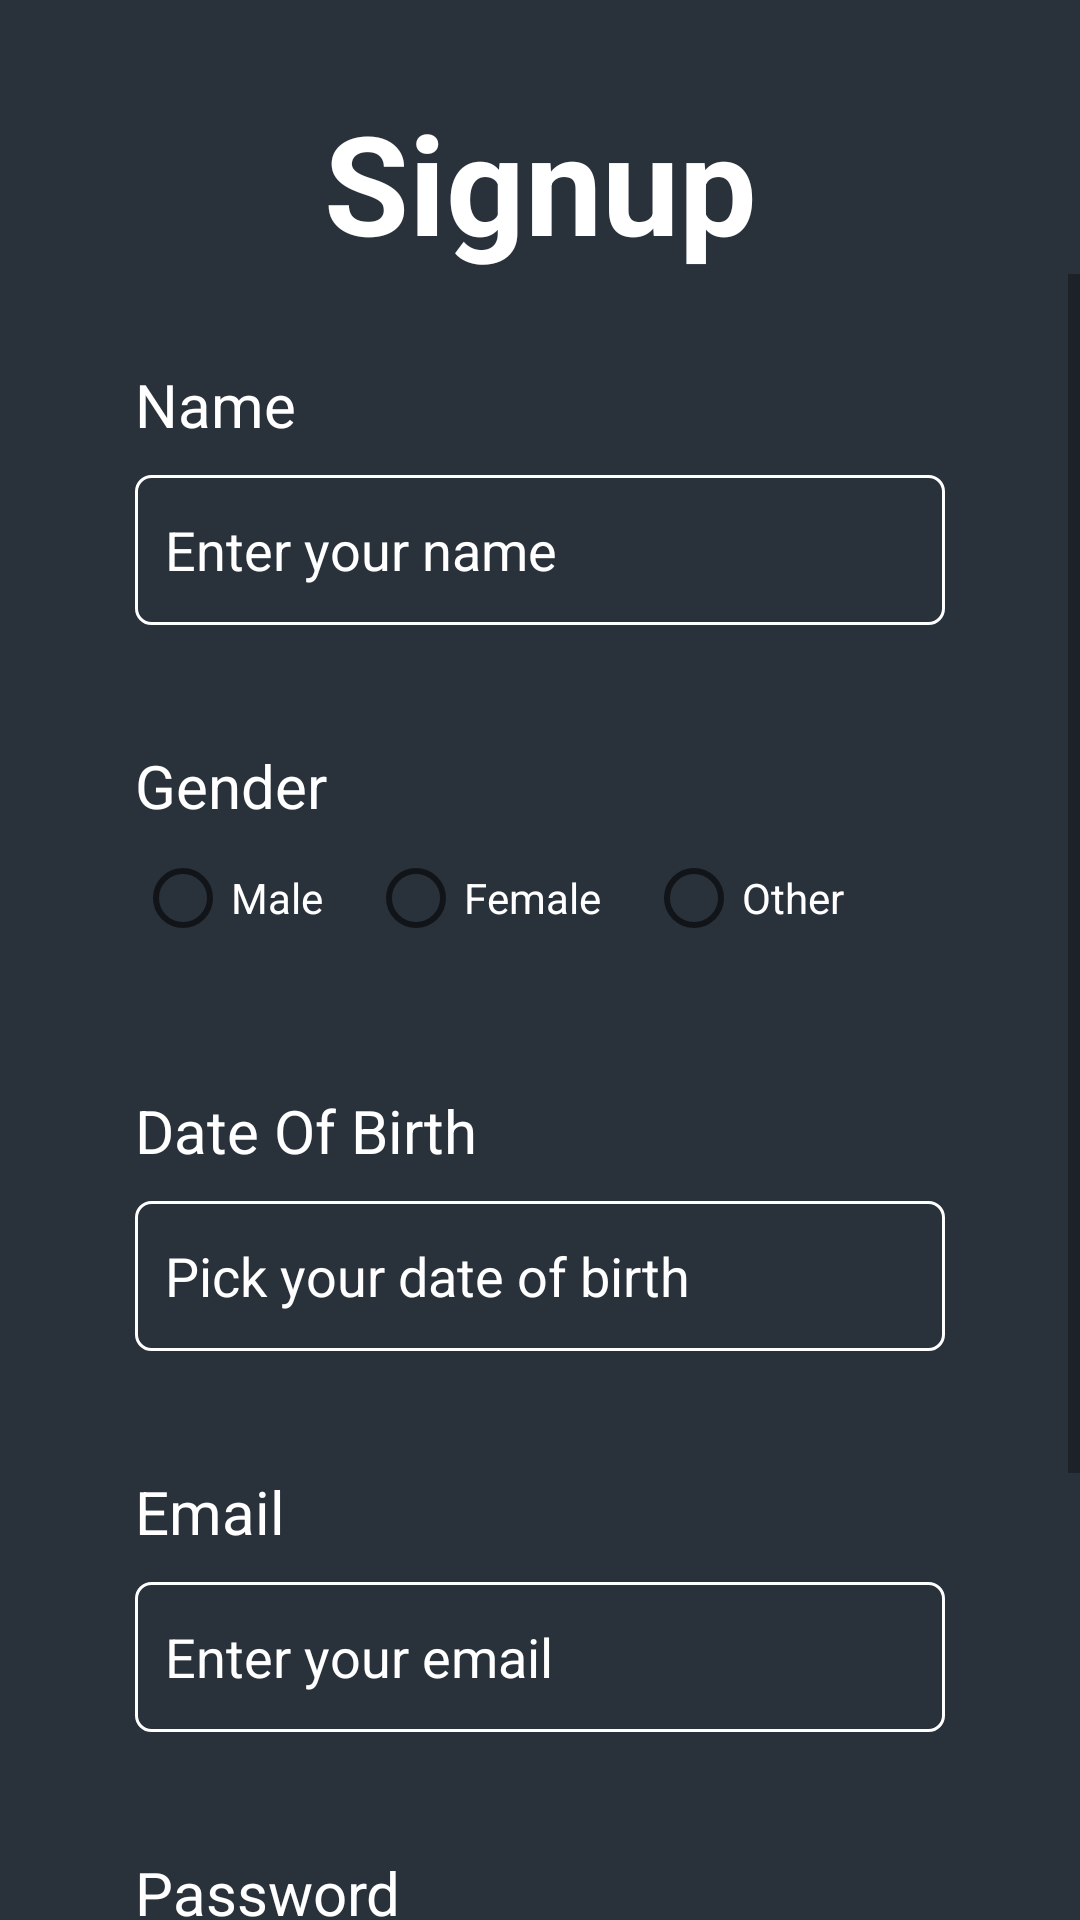

This screen was rendered from an Android layout file. Write that file and the resources it references.
<!-- AndroidManifest.xml: application theme Theme.Healably -->
<!-- res/layout/activity_signup.xml -->
<?xml version="1.0" encoding="utf-8"?>
<androidx.constraintlayout.widget.ConstraintLayout xmlns:android="http://schemas.android.com/apk/res/android"
    xmlns:app="http://schemas.android.com/apk/res-auto"
    xmlns:tools="http://schemas.android.com/tools"
    android:layout_width="match_parent"
    android:layout_height="match_parent"
    tools:context=".accounts.views.SignupActivity"
    android:orientation="vertical"
    android:background="@color/gunmetal">

    <TextView
        android:id="@+id/lbl_signup"
        android:layout_width="wrap_content"
        android:layout_height="wrap_content"
        android:text="@string/signup"
        android:textAlignment="center"
        android:textSize="46sp"
        android:textStyle="bold"
        android:layout_marginTop="30dp"
        app:layout_constraintStart_toStartOf="parent"
        app:layout_constraintEnd_toEndOf="parent"
        app:layout_constraintTop_toTopOf="parent"/>

    <ScrollView
        android:layout_width="match_parent"
        android:layout_height="0dp"
        app:layout_constraintTop_toBottomOf="@id/lbl_signup"
        app:layout_constraintBottom_toBottomOf="parent">

    <androidx.constraintlayout.widget.ConstraintLayout
        android:layout_width="match_parent"
        android:layout_height="wrap_content"
        android:padding="30dp">

        <androidx.constraintlayout.widget.Guideline
            android:id="@+id/guidelineStart"
            android:layout_width="wrap_content"
            android:layout_height="wrap_content"
            android:orientation="vertical"
            app:layout_constraintGuide_percent="0.05" />

        <androidx.constraintlayout.widget.Guideline
            android:id="@+id/guidelineEnd"
            android:layout_width="wrap_content"
            android:layout_height="wrap_content"
            android:orientation="vertical"
            app:layout_constraintGuide_percent="0.95" />

        
        <TextView
            android:id="@+id/lbl_name"
            android:layout_width="wrap_content"
            android:layout_height="wrap_content"
            app:layout_constraintStart_toStartOf="@id/guidelineStart"
            app:layout_constraintTop_toTopOf="parent"
            android:text="@string/name"
            android:textSize="20sp" />

        <EditText
            android:id="@+id/signup_edit_name"
            android:layout_width="0dp"
            android:layout_height="50dp"
            android:background="@drawable/edit_text_border"
            android:hint="@string/name_hint"
            android:layout_marginTop="10dp"
            android:padding="10dp"
            android:textColorHint="@color/white"
            android:textColor="@color/white"
            android:inputType="textEmailAddress"
            app:layout_constraintTop_toBottomOf="@id/lbl_name"
            app:layout_constraintStart_toStartOf="@id/guidelineStart"
            app:layout_constraintEnd_toEndOf="@id/guidelineEnd"/>

        
        <TextView
            android:id="@+id/lbl_gender"
            android:layout_width="wrap_content"
            android:layout_height="wrap_content"
            android:text="@string/gender"
            android:textSize="20sp"
            android:layout_marginTop="40dp"
            app:layout_constraintStart_toStartOf="@id/guidelineStart"
            app:layout_constraintTop_toBottomOf="@id/signup_edit_name"/>

        <RadioGroup
            android:id="@+id/signup_rg_gender"
            android:layout_width="0dp"
            android:layout_height="wrap_content"
            android:orientation="horizontal"
            app:layout_constraintTop_toBottomOf="@id/lbl_gender"
            app:layout_constraintStart_toStartOf="@id/guidelineStart"
            app:layout_constraintEnd_toEndOf="@id/guidelineEnd">
            <RadioButton
                android:id="@+id/rb_male"
                android:layout_width="wrap_content"
                android:layout_height="wrap_content"
                android:text="@string/male"
                android:textColor="@color/white"
                android:layout_marginEnd="15dp"/>
            <RadioButton
                android:id="@+id/rb_female"
                android:layout_width="wrap_content"
                android:layout_height="wrap_content"
                android:text="@string/female"
                android:textColor="@color/white"
                android:layout_marginEnd="15dp"/>
            <RadioButton
                android:id="@+id/rb_other"
                android:layout_width="wrap_content"
                android:layout_height="wrap_content"
                android:text="@string/other"
                android:textColor="@color/white"/>
        </RadioGroup>

        
        <TextView
            android:id="@+id/lbl_date_of_birth"
            android:layout_width="wrap_content"
            android:layout_height="wrap_content"
            android:text="@string/date_of_birth"
            android:textSize="20sp"
            android:layout_marginTop="40dp"
            app:layout_constraintTop_toBottomOf="@id/signup_rg_gender"
            app:layout_constraintStart_toStartOf="@id/guidelineStart"/>

        <EditText
            android:id="@+id/signup_edit_date_of_birth"
            android:layout_width="0dp"
            android:layout_height="50dp"
            android:background="@drawable/edit_text_border"
            android:hint="@string/date_of_birth_hint"
            android:layout_marginTop="10dp"
            android:padding="10dp"
            android:textColorHint="@color/white"
            android:textColor="@color/white"
            android:inputType="text"
            android:clickable="false"
            android:cursorVisible="false"
            android:focusable="false"
            android:focusableInTouchMode="false"
            app:layout_constraintTop_toBottomOf="@id/lbl_date_of_birth"
            app:layout_constraintStart_toStartOf="@id/guidelineStart"
            app:layout_constraintEnd_toEndOf="@id/guidelineEnd"/>

        
        <TextView
            android:id="@+id/lbl_email"
            android:layout_width="wrap_content"
            android:layout_height="wrap_content"
            android:text="@string/email"
            android:textSize="20sp"
            android:layout_marginTop="40dp"
            app:layout_constraintTop_toBottomOf="@id/signup_edit_date_of_birth"
            app:layout_constraintStart_toStartOf="@id/guidelineStart"/>

        <EditText
            android:id="@+id/signup_edit_email"
            android:layout_width="0dp"
            android:layout_height="50dp"
            android:background="@drawable/edit_text_border"
            android:hint="@string/email_hint"
            android:layout_marginTop="10dp"
            android:padding="10dp"
            android:textColorHint="@color/white"
            android:textColor="@color/white"
            android:inputType="textEmailAddress"
            app:layout_constraintTop_toBottomOf="@id/lbl_email"
            app:layout_constraintStart_toStartOf="@id/guidelineStart"
            app:layout_constraintEnd_toEndOf="@id/guidelineEnd"/>

        
        <TextView
            android:id="@+id/lbl_password"
            android:layout_width="wrap_content"
            android:layout_height="wrap_content"
            android:text="@string/password"
            android:textSize="20sp"
            android:layout_marginTop="40dp"
            app:layout_constraintTop_toBottomOf="@id/signup_edit_email"
            app:layout_constraintStart_toStartOf="@id/guidelineStart"/>

        <EditText
            android:id="@+id/signup_edit_password"
            android:layout_width="0dp"
            android:layout_height="50dp"
            android:backgroundTint="@color/white"
            android:hint="@string/password_hint"
            android:layout_marginTop="10dp"
            android:padding="10dp"
            android:textColorHint="@color/white"
            android:background="@drawable/edit_text_border"
            android:textColor="@color/white"
            android:inputType="textPassword"
            app:layout_constraintTop_toBottomOf="@id/lbl_password"
            app:layout_constraintStart_toStartOf="@id/guidelineStart"
            app:layout_constraintEnd_toEndOf="@id/guidelineEnd"/>

            <Button
                android:id="@+id/signup_bt_signup"
                android:layout_width="120dp"
                android:layout_height="60dp"
                android:layout_centerInParent="true"
                android:backgroundTint="@color/metallic_seaweed"
                android:text="@string/signup"
                android:textColor="@color/white"
                app:layout_constraintStart_toStartOf="@id/guidelineStart"
                app:layout_constraintEnd_toEndOf="@id/guidelineEnd"
                app:layout_constraintTop_toBottomOf="@id/signup_edit_password"
                android:layout_marginTop="50dp"/>
    </androidx.constraintlayout.widget.ConstraintLayout>
    </ScrollView>
</androidx.constraintlayout.widget.ConstraintLayout>
<!-- resources referenced by this layout -->
<resources>
  <color name="gunmetal">#29313A</color>
  <color name="metallic_seaweed">#147881</color>
  <color name="white">#FFFFFFFF</color>
  <!-- drawable edit_text_border (drawable) -->
  <?xml version="1.0" encoding="utf-8"?>
  <shape xmlns:android="http://schemas.android.com/apk/res/android"
      android:shape="rectangle">
      <solid
          android:color="@android:color/transparent"/>
  
      <corners
          android:bottomRightRadius="5dp"
          android:bottomLeftRadius="5dp"
          android:topLeftRadius="5dp"
          android:topRightRadius="5dp"/>
      <stroke
          android:color="#ffffff"
          android:width="1dp"/>
  </shape>
  <string name="date_of_birth">Date Of Birth</string>
  <string name="date_of_birth_hint">Pick your date of birth</string>
  <string name="email">Email</string>
  <string name="email_hint">Enter your email</string>
  <string name="female">Female</string>
  <string name="gender">Gender</string>
  <string name="male">Male</string>
  <string name="name">Name</string>
  <string name="name_hint">Enter your name</string>
  <string name="other">Other</string>
  <string name="password">Password</string>
  <string name="password_hint">Enter your password</string>
  <string name="signup">Signup</string>
  <style name="Theme.Healably" parent="Theme.MaterialComponents.DayNight.DarkActionBar">
          
          <item name="colorPrimary">@color/metallic_seaweed</item>
          <item name="colorPrimaryVariant">@color/gunmetal</item>
          <item name="colorOnPrimary">@color/white</item>
          
          <item name="colorSecondary">@color/teal_200</item>
          <item name="colorSecondaryVariant">@color/teal_700</item>
          <item name="colorOnSecondary">@color/black</item>
          
          <item name="android:statusBarColor" tools:targetApi="l">?attr/colorPrimary</item>
          
          <item name="android:textColor"> @color/white</item>
      </style>
  <color name="teal_200">#FF03DAC5</color>
  <color name="teal_700">#FF018786</color>
  <color name="black">#FF000000</color>
</resources>
